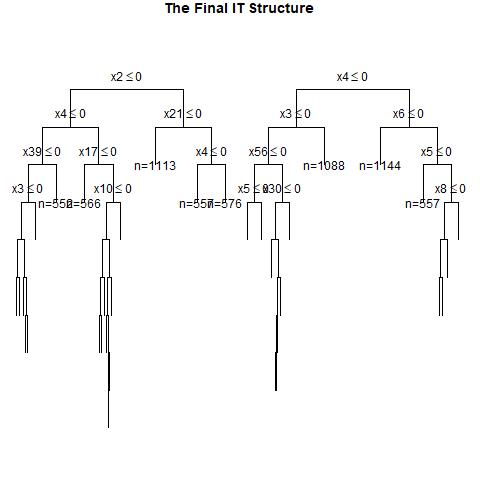

The data file committed next to this chart (first rows):
, x1, x2, x3, x4, x5, x6, x7, x8, x9, x10, x11, x12, x13, x14, x15, x16, x17, x18, x19, x20, x21, x22, x23
1, 1, 0, 0, 0, 0, 0, 0, 0, 0, 1, 1, 0, 0, 0, 0, 0, 1, 1, 0, 0, 1, 0, 1
2, 1, 0, 0, 1, 1, 0, 0, 0, 1, 0, 0, 0, 0, 1, 0, 1, 1, 1, 0, 1, 1, 0, 1
3, 1, 1, 1, 1, 0, 0, 1, 1, 0, 0, 1, 0, 1, 0, 1, 1, 1, 0, 1, 1, 0, 1, 1
4, 0, 1, 0, 0, 1, 1, 0, 0, 0, 0, 1, 1, 1, 0, 0, 1, 0, 1, 0, 0, 1, 1, 0
5, 1, 0, 0, 0, 0, 1, 0, 0, 0, 0, 1, 0, 1, 1, 0, 1, 1, 0, 0, 0, 0, 0, 1
6, 1, 0, 0, 0, 0, 0, 1, 1, 0, 1, 0, 0, 0, 0, 0, 0, 1, 0, 0, 1, 0, 1, 0
7, 1, 0, 0, 1, 1, 1, 0, 0, 0, 1, 1, 1, 0, 0, 0, 0, 1, 1, 1, 1, 1, 1, 1
8, 0, 1, 1, 1, 0, 1, 0, 0, 1, 1, 0, 1, 1, 0, 0, 0, 1, 0, 1, 0, 0, 1, 1
9, 0, 0, 0, 0, 0, 1, 0, 0, 0, 0, 0, 0, 0, 1, 1, 1, 1, 1, 1, 0, 1, 1, 0
10, 0, 1, 1, 1, 0, 1, 1, 1, 0, 1, 1, 0, 1, 0, 1, 1, 1, 1, 0, 1, 1, 0, 1
11, 0, 0, 1, 0, 0, 0, 0, 1, 0, 0, 1, 1, 0, 1, 0, 1, 0, 0, 1, 1, 0, 0, 1
12, 0, 0, 0, 0, 1, 1, 0, 0, 0, 1, 1, 1, 0, 0, 1, 0, 0, 0, 0, 1, 0, 0, 0
13, 1, 0, 0, 0, 0, 1, 1, 0, 1, 1, 0, 0, 1, 1, 1, 1, 0, 1, 1, 0, 0, 0, 0
14, 1, 0, 1, 0, 0, 0, 1, 1, 1, 0, 0, 1, 0, 1, 1, 1, 0, 0, 1, 0, 1, 1, 0
15, 1, 0, 0, 0, 0, 0, 1, 0, 0, 0, 1, 1, 0, 1, 1, 1, 0, 0, 1, 0, 0, 1, 1
16, 0, 1, 0, 0, 0, 1, 1, 1, 0, 1, 0, 1, 1, 1, 1, 0, 1, 1, 1, 0, 1, 0, 0
17, 0, 1, 0, 0, 0, 1, 0, 0, 0, 1, 0, 0, 1, 0, 0, 0, 1, 0, 1, 0, 0, 1, 0
18, 0, 0, 0, 0, 0, 1, 1, 1, 1, 0, 0, 1, 0, 1, 1, 1, 0, 0, 1, 1, 1, 0, 1
19, 0, 1, 1, 0, 0, 0, 1, 0, 0, 0, 1, 0, 0, 1, 1, 0, 0, 1, 1, 0, 0, 0, 1
20, 1, 0, 0, 0, 0, 0, 1, 1, 1, 1, 1, 1, 0, 1, 0, 1, 0, 1, 1, 1, 1, 0, 1
21, 1, 0, 1, 0, 0, 1, 0, 0, 0, 0, 1, 0, 1, 0, 1, 0, 0, 1, 1, 0, 0, 0, 1
22, 0, 1, 0, 0, 0, 0, 0, 0, 1, 0, 1, 0, 1, 1, 0, 1, 0, 1, 1, 1, 1, 1, 0
23, 1, 1, 0, 0, 0, 1, 1, 1, 1, 0, 0, 1, 0, 0, 0, 0, 1, 0, 0, 1, 1, 1, 0
24, 1, 0, 0, 0, 0, 0, 1, 1, 0, 0, 1, 0, 1, 1, 0, 0, 1, 0, 1, 1, 1, 1, 1
25, 0, 0, 0, 1, 1, 1, 0, 0, 1, 0, 0, 0, 0, 0, 1, 1, 0, 1, 1, 1, 1, 0, 0
26, 1, 1, 0, 1, 1, 1, 1, 1, 0, 1, 0, 1, 1, 0, 0, 1, 0, 0, 1, 0, 0, 0, 0
27, 1, 0, 0, 0, 0, 0, 0, 1, 0, 1, 0, 1, 0, 1, 1, 1, 1, 1, 0, 0, 0, 0, 0
28, 0, 0, 1, 0, 0, 1, 0, 0, 0, 0, 0, 0, 1, 0, 1, 0, 0, 1, 0, 1, 1, 1, 1
29, 0, 0, 1, 1, 1, 0, 0, 1, 1, 0, 1, 1, 1, 1, 1, 0, 1, 0, 1, 1, 1, 1, 1
30, 1, 0, 1, 1, 0, 1, 0, 1, 0, 1, 0, 1, 1, 0, 1, 1, 1, 0, 1, 1, 0, 0, 1
31, 0, 0, 0, 1, 0, 1, 0, 1, 1, 1, 1, 1, 1, 0, 0, 0, 1, 1, 1, 1, 1, 1, 1
32, 0, 0, 0, 0, 0, 1, 0, 0, 0, 0, 1, 1, 0, 0, 1, 1, 1, 0, 0, 0, 0, 0, 1
33, 1, 0, 1, 0, 1, 0, 0, 1, 0, 0, 0, 0, 0, 0, 1, 0, 0, 0, 1, 0, 1, 1, 1
34, 1, 0, 0, 0, 1, 1, 1, 0, 1, 1, 1, 0, 1, 1, 1, 0, 0, 0, 0, 0, 1, 1, 1
35, 1, 0, 1, 0, 1, 0, 1, 0, 1, 1, 0, 1, 0, 0, 0, 0, 1, 1, 0, 0, 1, 1, 1
36, 0, 0, 0, 1, 1, 1, 1, 0, 1, 0, 1, 1, 0, 0, 0, 1, 0, 0, 0, 1, 0, 0, 1
37, 0, 1, 0, 1, 0, 1, 0, 0, 0, 0, 0, 1, 0, 0, 1, 0, 0, 1, 1, 1, 1, 1, 1
38, 1, 1, 1, 0, 1, 1, 1, 1, 0, 1, 0, 1, 1, 1, 1, 0, 0, 1, 1, 0, 0, 0, 0
39, 1, 1, 0, 1, 1, 1, 1, 1, 1, 1, 0, 0, 0, 1, 1, 1, 1, 0, 1, 0, 1, 0, 1
40, 1, 0, 0, 1, 0, 1, 1, 1, 0, 1, 0, 1, 1, 0, 1, 0, 0, 1, 1, 1, 1, 1, 1
41, 0, 1, 0, 0, 1, 1, 0, 0, 1, 0, 1, 0, 0, 1, 0, 0, 0, 1, 1, 0, 0, 0, 0
42, 0, 1, 0, 0, 1, 0, 0, 0, 1, 0, 1, 1, 0, 0, 0, 0, 1, 1, 1, 1, 0, 1, 1
43, 0, 1, 1, 0, 1, 0, 1, 0, 0, 1, 0, 0, 0, 0, 0, 1, 0, 1, 1, 0, 0, 1, 0
44, 1, 1, 0, 1, 0, 0, 0, 1, 1, 1, 0, 1, 1, 1, 0, 1, 1, 0, 0, 0, 1, 1, 0
45, 1, 1, 1, 0, 0, 1, 0, 1, 0, 1, 0, 1, 1, 0, 0, 1, 0, 1, 1, 0, 0, 1, 0
46, 0, 1, 0, 0, 1, 1, 0, 1, 0, 1, 0, 1, 1, 1, 0, 1, 1, 1, 1, 1, 0, 1, 1
47, 0, 0, 0, 0, 1, 1, 1, 1, 1, 0, 1, 1, 1, 0, 1, 0, 1, 0, 0, 0, 0, 0, 1
48, 1, 1, 1, 0, 0, 0, 1, 0, 1, 0, 1, 0, 0, 1, 0, 1, 0, 0, 1, 1, 0, 1, 0
49, 0, 0, 1, 0, 0, 0, 1, 1, 0, 0, 1, 0, 0, 1, 1, 1, 1, 1, 0, 1, 1, 0, 0
50, 0, 1, 1, 1, 0, 0, 1, 1, 1, 1, 1, 0, 1, 1, 1, 0, 0, 1, 0, 0, 1, 0, 0
51, 0, 1, 0, 0, 1, 0, 1, 1, 1, 1, 0, 0, 1, 1, 1, 1, 0, 0, 0, 1, 0, 1, 1
52, 1, 1, 1, 1, 0, 0, 0, 0, 0, 1, 0, 1, 0, 1, 0, 1, 1, 0, 1, 0, 0, 1, 1
53, 0, 1, 1, 0, 1, 1, 1, 0, 1, 0, 1, 0, 1, 1, 0, 1, 1, 0, 1, 0, 0, 0, 0
54, 0, 1, 1, 1, 0, 0, 0, 1, 1, 1, 1, 1, 1, 0, 1, 1, 0, 1, 0, 0, 0, 0, 0
55, 0, 0, 1, 0, 1, 1, 0, 0, 0, 1, 0, 0, 1, 1, 0, 0, 1, 1, 0, 0, 1, 0, 0
56, 1, 0, 1, 1, 1, 1, 1, 0, 0, 0, 0, 1, 1, 1, 1, 0, 0, 1, 0, 1, 0, 0, 1
57, 0, 1, 1, 0, 0, 0, 1, 1, 0, 0, 0, 1, 1, 0, 1, 1, 1, 0, 0, 0, 0, 0, 1
58, 1, 1, 1, 1, 1, 1, 0, 1, 1, 0, 1, 0, 0, 1, 0, 0, 0, 0, 1, 0, 1, 0, 0
59, 1, 0, 0, 1, 0, 0, 0, 0, 0, 1, 1, 0, 0, 1, 0, 1, 0, 1, 1, 0, 0, 1, 0
60, 0, 1, 0, 1, 0, 0, 0, 1, 0, 0, 1, 1, 1, 1, 0, 0, 0, 1, 1, 0, 0, 0, 0
... 940 more rows
